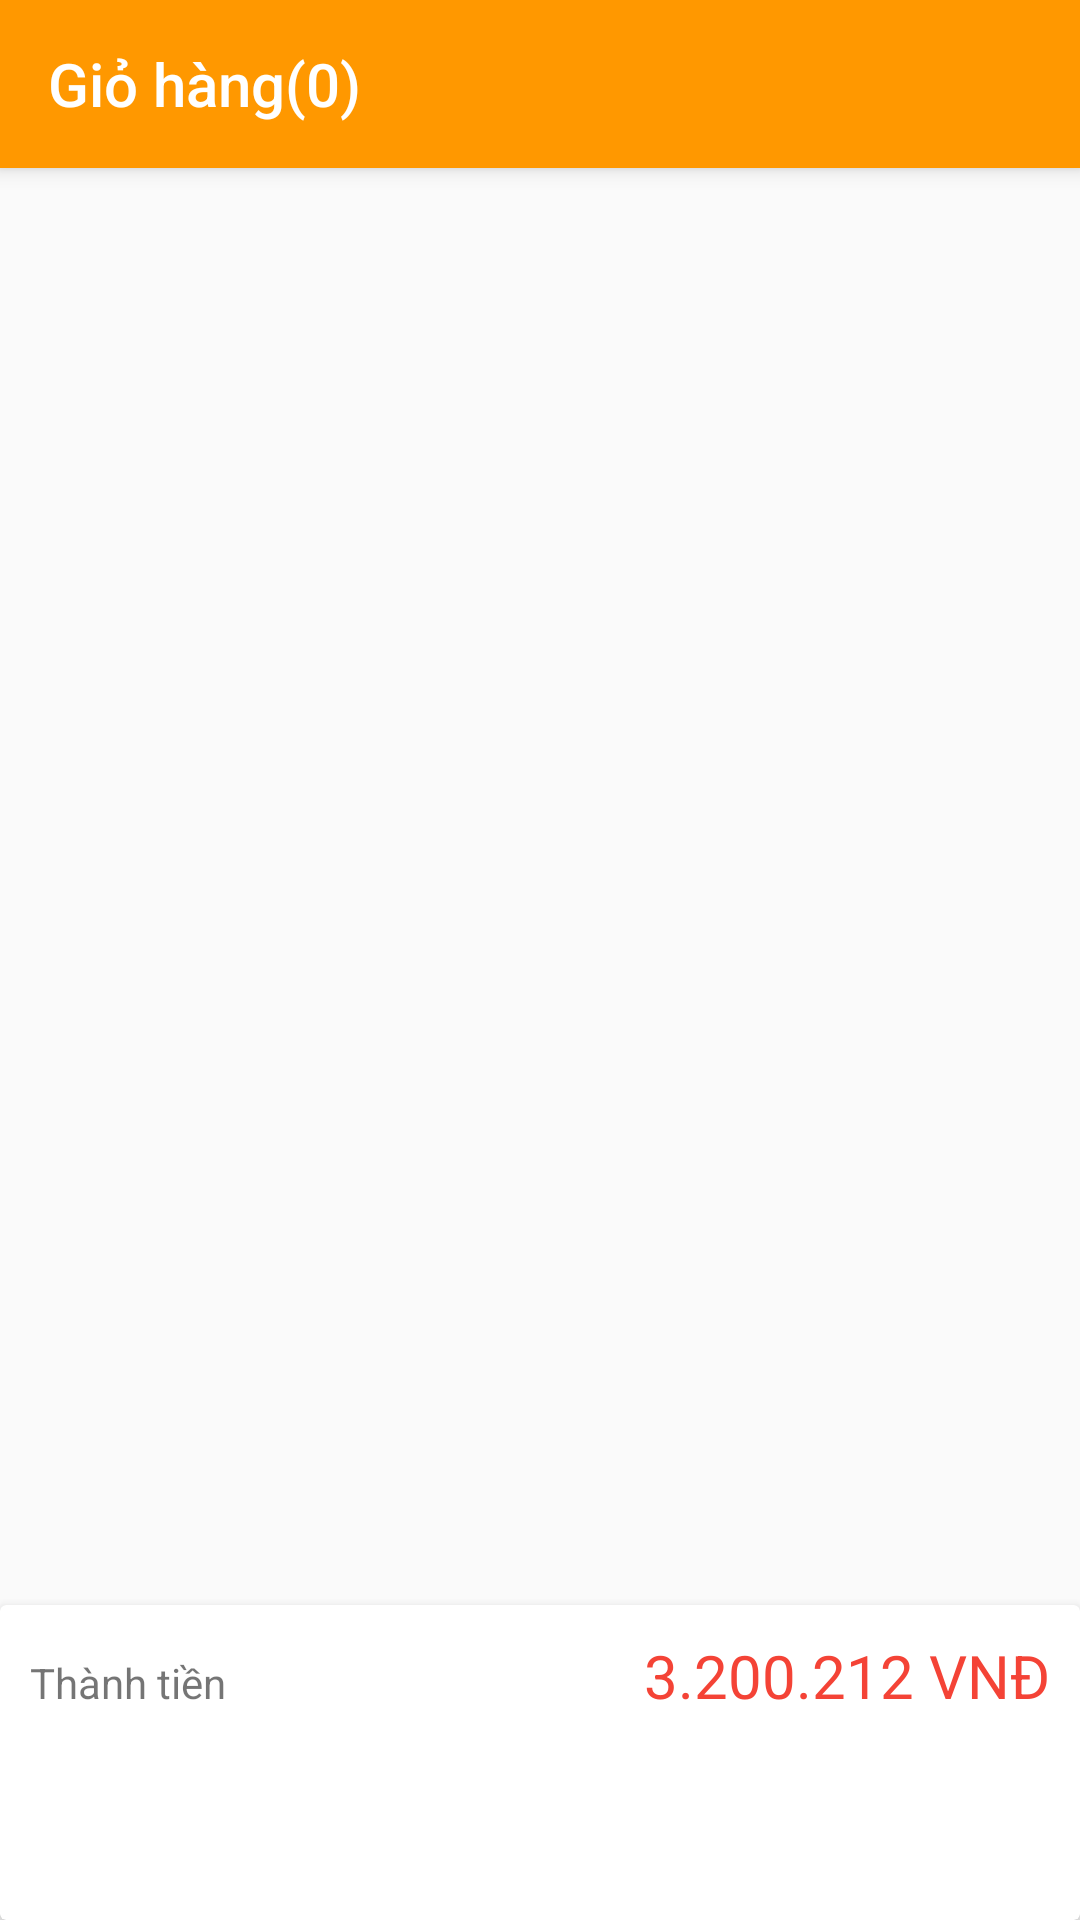

Android layout source for this screen:
<!-- AndroidManifest.xml: application theme AppTheme -->
<!-- res/layout/activity_shoping_cart.xml -->
<?xml version="1.0" encoding="utf-8"?>
<RelativeLayout xmlns:android="http://schemas.android.com/apk/res/android"
    xmlns:app="http://schemas.android.com/apk/res-auto"
    xmlns:tools="http://schemas.android.com/tools"
    android:layout_width="match_parent"
    android:layout_height="match_parent"
    tools:context=".activity.ShopingCartActivity">

    <androidx.appcompat.widget.Toolbar
        android:id="@+id/toolbar_shoping_cart"
        android:layout_width="match_parent"
        android:layout_height="?attr/actionBarSize"
        android:background="@color/colorPrimaryDark"
        android:elevation="4dp"
        android:theme="@style/ThemeOverlay.AppCompat.Dark.ActionBar"
        app:popupTheme="@style/ThemeOverlay.AppCompat.Light"
        app:title="Giỏ hàng(0)"></androidx.appcompat.widget.Toolbar>

    <RelativeLayout
        android:id="@+id/layout_show_shoping_cart"
        android:layout_width="match_parent"
        android:layout_height="match_parent"
        android:layout_below="@+id/toolbar_shoping_cart">

        <androidx.recyclerview.widget.RecyclerView
            android:id="@+id/recycler_view_shoping_cart"
            android:layout_width="match_parent"
            android:layout_height="match_parent"
            android:layout_above="@+id/cardview_checkout"
            tools:listitem="@layout/row_shoping_cart">

        </androidx.recyclerview.widget.RecyclerView>

        <androidx.cardview.widget.CardView
            android:id="@+id/cardview_checkout"
            android:layout_width="match_parent"
            android:layout_height="wrap_content"
            android:layout_alignParentBottom="true"
            app:cardElevation="5dp">

            <LinearLayout
                android:layout_width="match_parent"
                android:layout_height="wrap_content"
                android:elevation="5dp"
                android:orientation="vertical"
                android:padding="10dp">

                <LinearLayout
                    android:layout_width="match_parent"
                    android:layout_height="wrap_content">

                    <TextView
                        android:layout_width="wrap_content"
                        android:layout_height="wrap_content"
                        android:text="Thành tiền" />

                    <TextView
                        android:id="@+id/txt_total_price_product"
                        android:layout_width="match_parent"
                        android:layout_height="wrap_content"
                        android:gravity="right"
                        android:text="3.200.212 VNĐ"
                        android:textColor="#F44336"
                        android:textSize="20sp" />
                </LinearLayout>

                <Button
                    android:id="@+id/btn_checkout"
                    android:layout_width="match_parent"
                    android:layout_height="wrap_content"
                    android:layout_marginTop="10dp"
                    android:background="@drawable/custom_btn_empty_shoping_cart"
                    android:elevation="5dp"
                    android:padding="5dp"
                    android:text="Tiến hành đặt hàng"
                    android:textColor="@android:color/white"
                    android:textStyle="bold" />
            </LinearLayout>
        </androidx.cardview.widget.CardView>

    </RelativeLayout>

    <RelativeLayout
        android:id="@+id/layout_empty_shoping_cart"
        android:layout_width="match_parent"
        android:layout_height="match_parent"
        android:visibility="gone">

        <ImageView
            android:id="@+id/img_empty_shoping_cart"
            android:layout_width="200dp"
            android:layout_height="200dp"
            android:layout_centerInParent="true"
            android:src="@drawable/shopping_cart_empty" />

        <TextView
            android:id="@+id/txt_empty_shoping_cart"
            android:layout_width="match_parent"
            android:layout_height="wrap_content"
            android:layout_below="@+id/img_empty_shoping_cart"
            android:layout_marginTop="5dp"
            android:gravity="center"
            android:text="Bạn chưa có thực đơn nào trong giỏ hàng" />

        <Button
            android:id="@+id/btn_next_shoping"
            android:layout_width="match_parent"
            android:layout_height="wrap_content"
            android:layout_below="@+id/txt_empty_shoping_cart"
            android:layout_marginLeft="20dp"
            android:layout_marginTop="30dp"
            android:layout_marginRight="20dp"
            android:background="@drawable/custom_btn_empty_shoping_cart"
            android:elevation="5dp"
            android:padding="10dp"
            android:text="Tiếp tục mua hàng"
            android:textColor="@android:color/white"
            android:textSize="16sp"
            android:textStyle="bold" />
    </RelativeLayout>
</RelativeLayout>
<!-- res/layout/row_shoping_cart.xml (included above) -->
<?xml version="1.0" encoding="utf-8"?>
<RelativeLayout xmlns:android="http://schemas.android.com/apk/res/android"
    xmlns:app="http://schemas.android.com/apk/res-auto"
    android:layout_width="match_parent"
    android:layout_height="wrap_content"
    android:orientation="vertical"
    android:padding="16dp">

    <androidx.cardview.widget.CardView
        android:id="@+id/cardview_item_shoping_cart"
        android:layout_width="100dp"
        android:layout_height="90dp"
        app:cardCornerRadius="5dp">

        <ImageView
            android:id="@+id/img_shoping_cart"
            android:layout_width="match_parent"
            android:layout_height="match_parent"
            android:background="@drawable/custom_background_image_product"
            android:scaleType="centerCrop"
            android:src="@drawable/my_y" />
    </androidx.cardview.widget.CardView>

    <LinearLayout
        android:layout_width="match_parent"
        android:layout_height="90dp"
        android:layout_marginLeft="16dp"
        android:layout_toRightOf="@+id/cardview_item_shoping_cart"
        android:orientation="vertical">

        <RelativeLayout
            android:layout_width="match_parent"
            android:layout_height="0dp"
            android:layout_weight="1">

            <TextView
                android:id="@+id/txt_name_shoping_cart"
                android:layout_width="match_parent"
                android:layout_height="wrap_content"
                android:layout_toLeftOf="@+id/img_close_shoping_cart"
                android:ellipsize="end"
                android:singleLine="true"
                android:text="Bánh tráng trộn"
                android:textColor="@color/colorPrimaryDark"
                android:textSize="18sp" />

            <ImageView
                android:id="@+id/img_close_shoping_cart"
                android:layout_width="wrap_content"
                android:layout_height="wrap_content"
                android:layout_alignParentRight="true"
                android:src="@drawable/ic_close_black" />
        </RelativeLayout>

        <TextView
            android:id="@+id/txt_category_shoping_cart"
            android:layout_width="match_parent"
            android:layout_height="0dp"
            android:layout_weight="1"
            android:ellipsize="end"
            android:singleLine="true"
            android:text="Thuộc danh mục đồ uống" />

        <TextView
            android:id="@+id/txt_price_shoping_cart"
            android:layout_width="match_parent"
            android:layout_height="0dp"
            android:layout_weight="1"
            android:gravity="center|left"
            android:text="20,000,000 VNĐ"
            android:textColor="@android:color/black"
            android:textSize="22sp" />
    </LinearLayout>

    <RelativeLayout
        android:layout_width="match_parent"
        android:layout_height="wrap_content"
        android:layout_below="@+id/cardview_item_shoping_cart"
        android:layout_marginLeft="16dp"
        android:layout_marginTop="16dp"
        android:layout_toRightOf="@+id/cardview_item_shoping_cart">

        <LinearLayout
            android:layout_width="wrap_content"
            android:layout_height="wrap_content"
            android:orientation="horizontal">

            <ImageView
                android:id="@+id/img_minus_shoping_cart"
                android:layout_width="wrap_content"
                android:layout_height="match_parent"
                android:background="#ddd"
                android:padding="5dp"
                android:src="@drawable/ic_remove" />

            <TextView
                android:id="@+id/txt_quantity_shoping_cart"
                android:layout_width="50dp"
                android:layout_height="match_parent"
                android:gravity="center"
                android:text="10"
                android:textSize="18sp" />

            <ImageView
                android:id="@+id/img_plus_shoping_cart"
                android:layout_width="wrap_content"
                android:layout_height="match_parent"
                android:background="#ddd"
                android:padding="5dp"
                android:src="@drawable/ic_add" />
        </LinearLayout>

        <TextView
            android:id="@+id/txt_seen_after"
            android:layout_width="wrap_content"
            android:layout_height="wrap_content"
            android:layout_alignParentRight="true"
            android:layout_centerVertical="true"
            android:text="Mua sau"
            android:textColor="@android:color/holo_blue_light" />
    </RelativeLayout>
</RelativeLayout>
<!-- resources referenced by this layout -->
<resources>
  <color name="colorPrimaryDark">#FF9800</color>
  <style name="AppTheme" parent="Theme.AppCompat.Light.NoActionBar">
          
          <item name="colorPrimary">@color/colorPrimary</item>
          <item name="colorPrimaryDark">@color/colorPrimaryDark</item>
          <item name="colorAccent">@color/colorAccent</item>
      </style>
  <color name="colorPrimary">#008577</color>
  <color name="colorAccent">#FF9800</color>
</resources>
